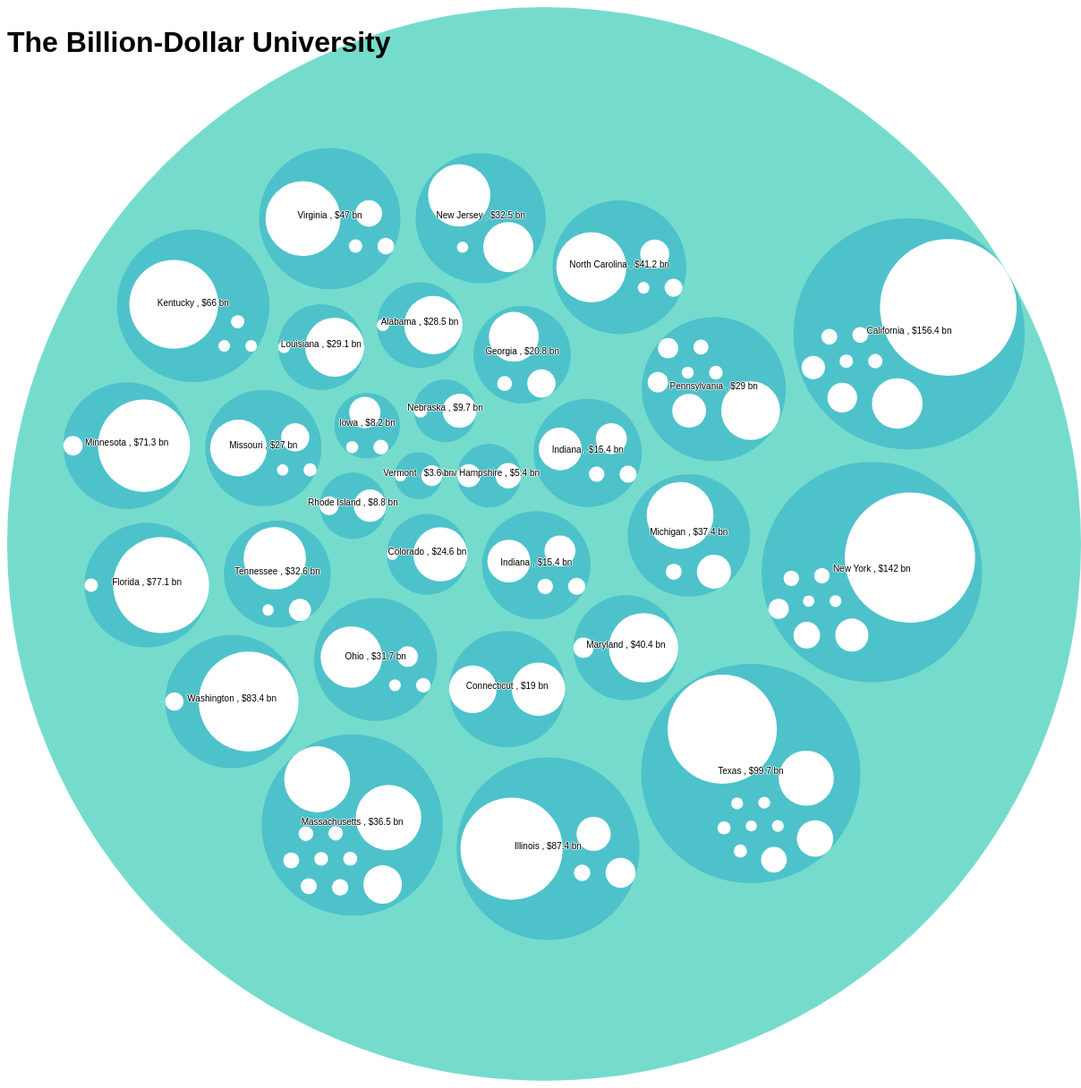
D3 v3 page, settled after 480 driven frames (8 s of simulated time); the page loaded 1 data file(s).



var margin = 0,
    diameter = 1200;

var color = d3.scale.linear()
    .domain([-1, 5])
    .range(["hsl(152,80%,80%)", "hsl(228,30%,40%)"])
    .interpolate(d3.interpolateHcl);

var pack = d3.layout.pack()
    .padding(24)
    .size([diameter - margin, diameter - margin])
    .value(function(d) { return d.size; })

var svg = d3.select("body").append("svg")
    .attr("width", diameter)
    .attr("height", diameter)
  .append("g")
    .attr("transform", "translate(" + diameter / 2 + "," + diameter / 2 + ")");

d3.json("data/unidata.json", function(error, root) {
  if (error) return console.error(error);

  var focus = root,
      nodes = pack.nodes(root),
      view;

  var circle = svg.selectAll("circle")
      .data(nodes)
    .enter().append("circle")
      .attr("class", function(d) { return d.parent ? d.children ? "node" : "node node--leaf" : "node node--root"; })
      .style("fill", function(d) { return d.children ? color(d.depth) : null; })
      .on("click", function(d) { if (focus !== d) zoom(d), d3.event.stopPropagation(); })
      .on("mouseover", function(d) {return d3.select(this)

      .attr('class', function(d) {
            return document.getElementById("uniheading")
                .innerHTML = d.name
                ;})
      })
      .on("mouseout", function(d) {return d3.select(this)

      .attr('class', function(d) {
            return document.getElementById("uniheading")
                .innerHTML = "The Billion Dollar University"
                ;})
      });

  var text = svg.selectAll("text")
      .data(nodes)
    .enter().append("text")
      .attr("class", "label")
      .style("fill-opacity", function(d) { return d.parent === root ? 1 : 0; })
      .style("display", function(d) { return d.parent === root ? null : "none"; })
      .text(function(d) { return d.name + "\n, $" +d.size + " bn"; });

  var node = svg.selectAll("circle,text");

  d3.select("body")
      .style("background", color(-6))
      .on("click", function() { zoom(root); });

  zoomTo([root.x, root.y, root.r * 2 + margin]);

  function zoom(d) {
    var focus0 = focus; focus = d;

    var transition = d3.transition()
        .duration(d3.event.altKey ? 7500 : 750)
        .tween("zoom", function(d) {
          var i = d3.interpolateZoom(view, [focus.x, focus.y, focus.r * 2 + margin]);
          return function(t) { zoomTo(i(t)); };
        });

    transition.selectAll("text")
      .filter(function(d) { return d.parent === focus || this.style.display === "inline"; })
        .style("fill-opacity", function(d) { return d.parent === focus ? 1 : 0; })
        .each("start", function(d) { if (d.parent === focus) this.style.display = "inline"; })
        .each("end", function(d) { if (d.parent !== focus) this.style.display = "none"; });
  }

  function zoomTo(v) {
    var k = diameter / v[2]; view = v;
    node.attr("transform", function(d) { return "translate(" + (d.x - v[0]) * k + "," + (d.y - v[1]) * k + ")"; });
    circle.attr("r", function(d) { return d.r * k; });
  }
});

d3.select(self.frameElement).style("height", diameter + "px");



### data: data/unidata.json
{
 "name": "Billion Dollar Universities, by State",
 "children": [
  {
   "name": "Massachusetts",
   "size": 36.5,
   "children": [
    "{... 2 keys}",
    "{... 2 keys}",
    "{... 2 keys}",
    "{... 2 keys}",
    "{... 2 keys}",
    "{... 2 keys}",
    "{... 2 keys}",
    "{... 2 keys}",
    "... 2 more items"
   ]
  },
  {
   "name": "Texas",
   "size": 99.7,
   "children": [
    "{... 2 keys}",
    "{... 2 keys}",
    "{... 2 keys}",
    "{... 2 keys}",
    "{... 2 keys}",
    "{... 2 keys}",
    "{... 2 keys}",
    "{... 2 keys}",
    "... 2 more items"
   ]
  },
  {
   "name": "Kentucky",
   "size": 66.0,
   "children": [
    "{... 2 keys}",
    "{... 2 keys}",
    "{... 2 keys}",
    "{... 2 keys}"
   ]
  },
  {
   "name": "Rhode Island",
   "size": 8.8,
   "children": [
    "{... 2 keys}",
    "{... 2 keys}"
   ]
  },
  {
   "name": "Ohio",
   "size": 31.7,
   "children": [
    "{... 2 keys}",
    "{... 2 keys}",
    "{... 2 keys}",
    "{... 2 keys}"
   ]
  },
  {
   "name": "Pennsylvania",
   "size": 29.0,
   "children": [
    "{... 2 keys}",
    "{... 2 keys}",
    "{... 2 keys}",
    "{... 2 keys}",
    "{... 2 keys}",
    "{... 2 keys}",
    "{... 2 keys}"
   ]
  },
  {
   "name": "Washington",
   "size": 83.4,
   "children": [
    "{... 2 keys}",
    "{... 2 keys}"
   ]
  },
  {
   "name": "Tennessee",
   "size": 32.6,
   "children": [
    "{... 2 keys}",
    "{... 2 keys}",
    "{... 2 keys}"
   ]
  },
  "... 22 more items"
 ]
}